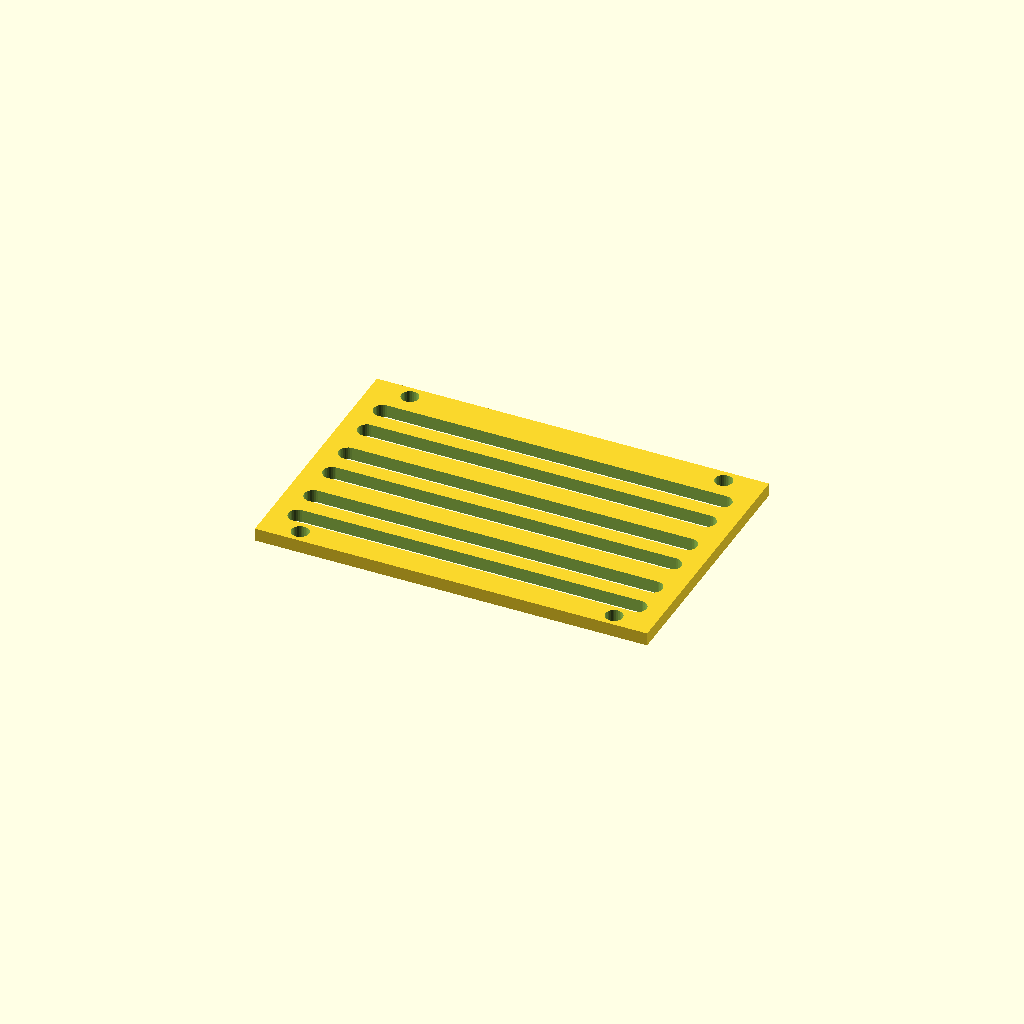
Cell 1 — every parameter at its default value.
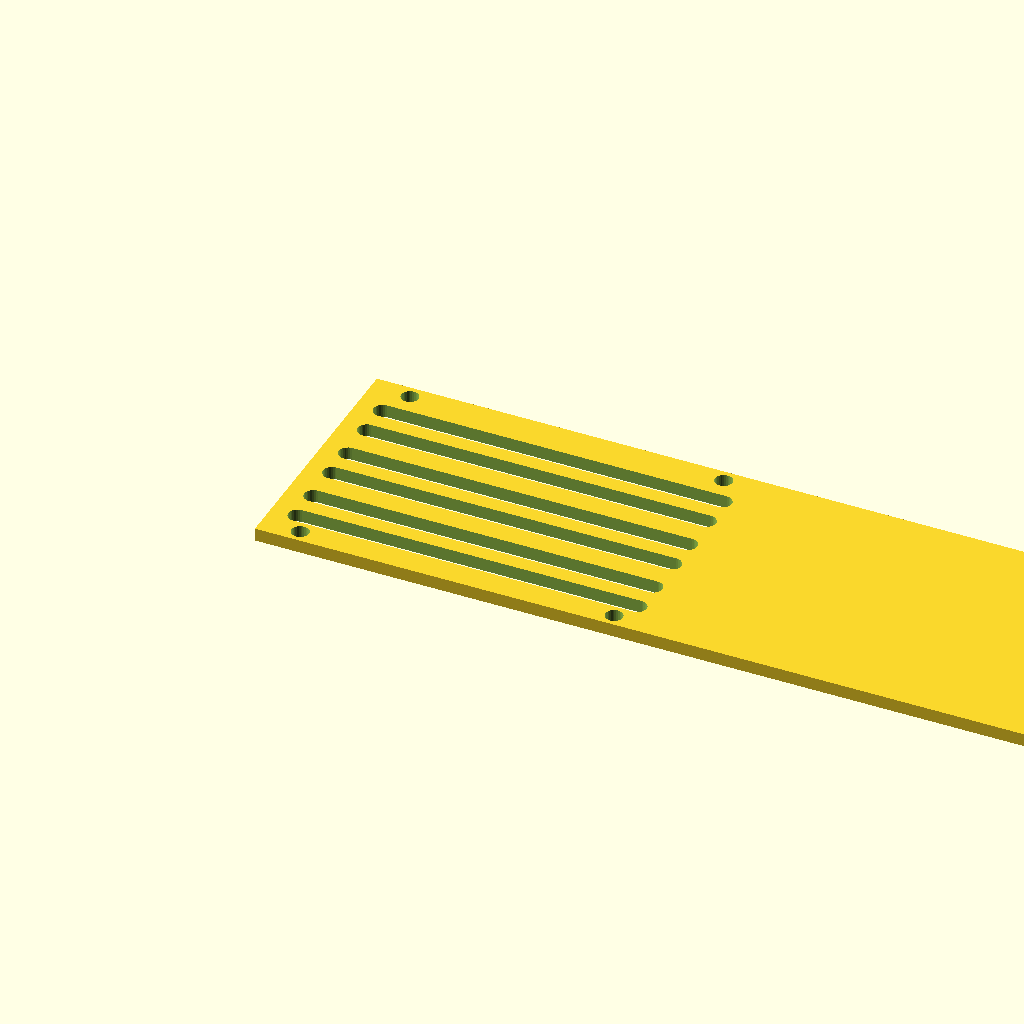
Cell 2: the same model with panel_w = 300.
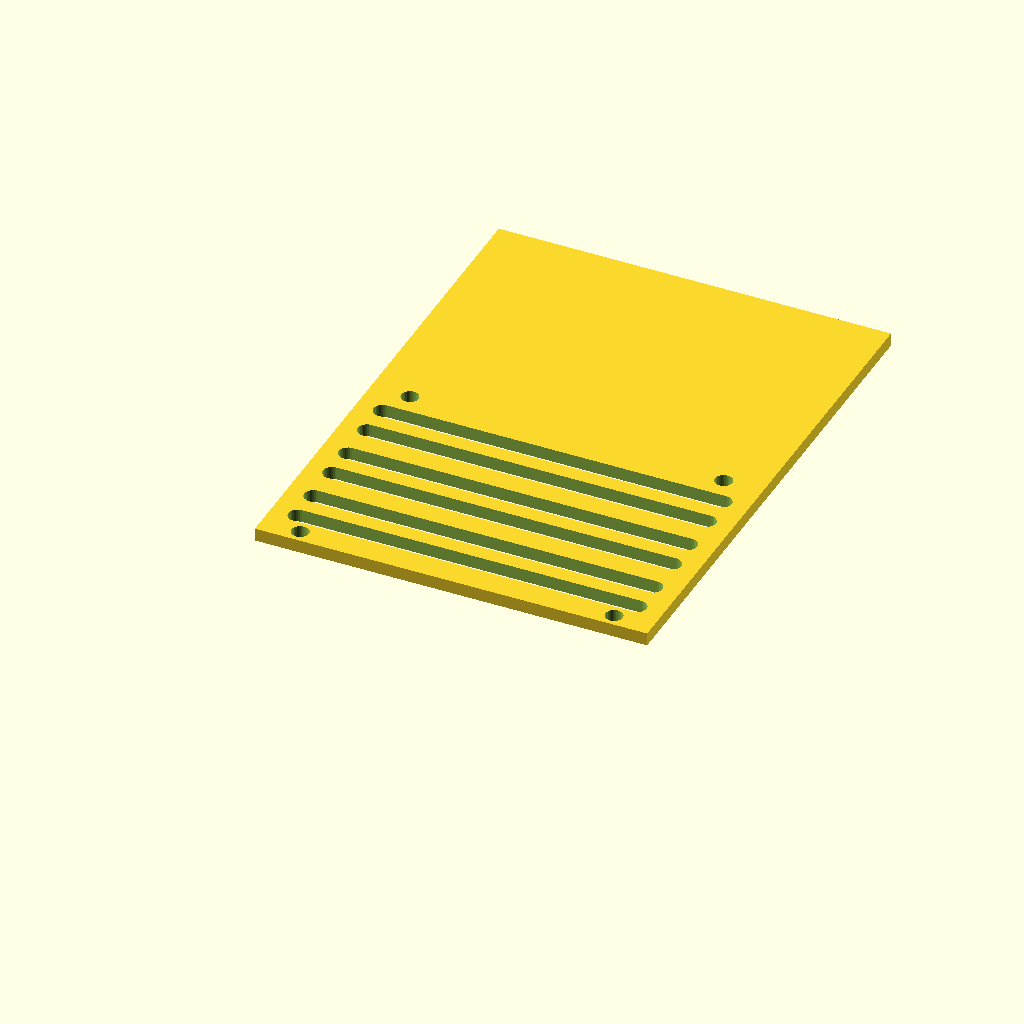
Cell 3: panel_d = 200 (everything else at default).
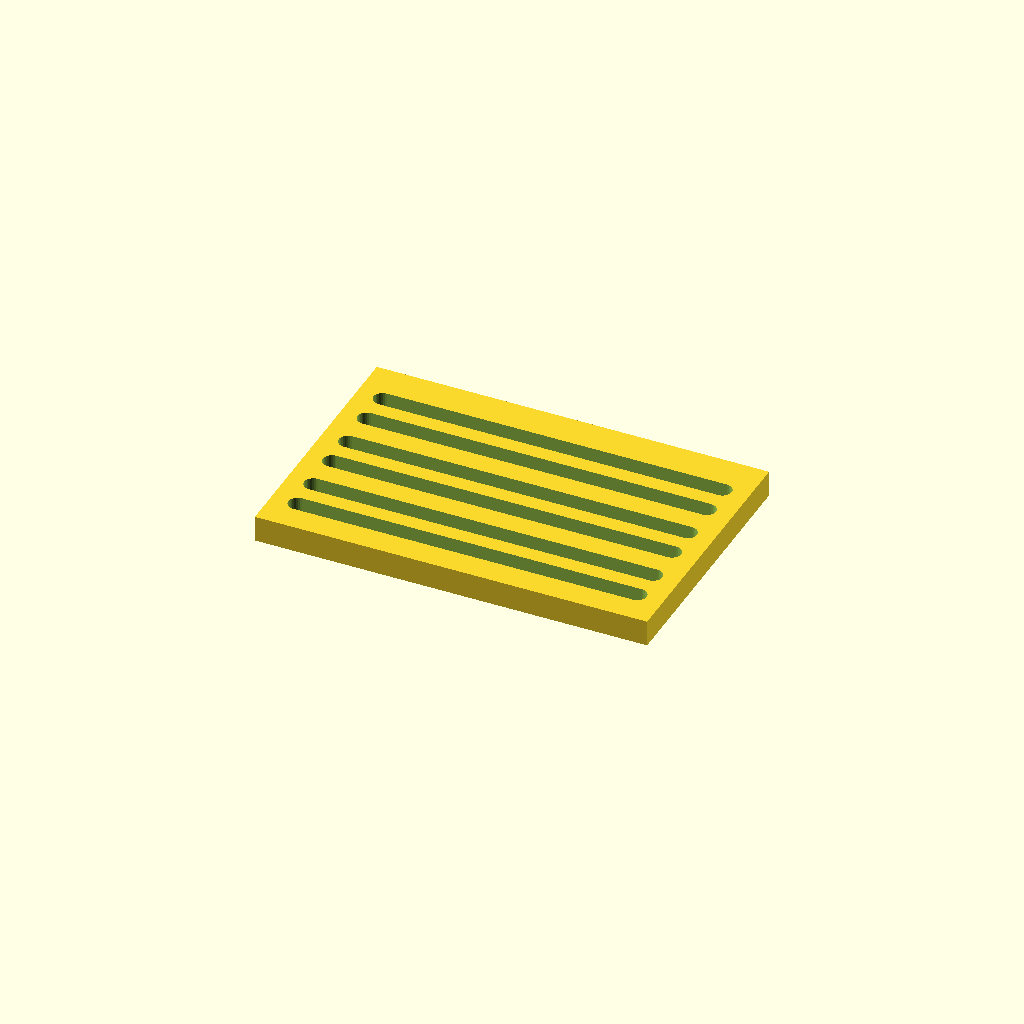
Cell 4: thick = 10 (everything else at default).
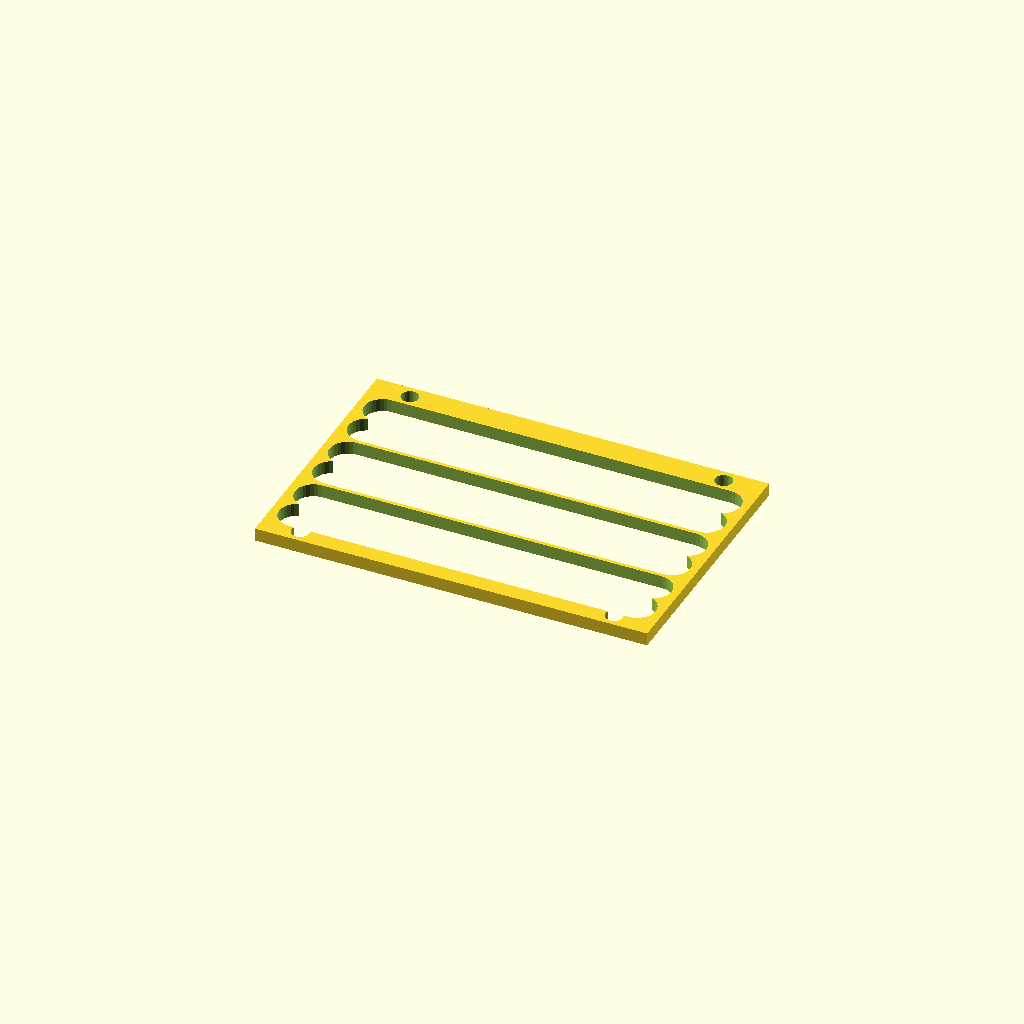
Cell 5 — slot_w set to 14, the other parameters unchanged.
One fixed orthographic camera (rotation 55°, 0°, 25°; colour scheme Cornfield) for every cell.
Source of the model, optional_data/data/gen3/slottedpanels/part_0066.scad:
$fn = 32;

// ----------------------------------------------------------------------
// Slotted panel: 150 x 100 mm, 6 рядов of slots
// ----------------------------------------------------------------------

// --- parameters (mm) ---
panel_w = 150;            // panel width
panel_d = 100;            // panel depth
thick = 5;                // panel thickness
slot_w = 7;               // slot width
pitch0 = 13;              // first row pitch
pitch_step = 2.4;         // pitch increase per row
margin = 10;              // margin around the slot field
rows = 6;                 // number of slot rows
mount_d = 6.6;            // mounting holes
mount_x = 60;             // mounting hole offset

difference() {
  union() {
    cube([panel_w, panel_d, thick]);
  }
  /* slot rows: stadium shaped cutters, 2.5 mm clear of both faces */
  /* row 0: pitch 13, length 130 */
  hull() {
    translate([10, 13.5, -2.5]) cylinder(h = thick + 5, d = slot_w);
    translate([140, 13.5, -2.5]) cylinder(h = thick + 5, d = slot_w);
  }
  /* row 1: pitch 15.4, length 130 */
  hull() {
    translate([10, 26.5, -2.5]) cylinder(h = thick + 5, d = slot_w);
    translate([140, 26.5, -2.5]) cylinder(h = thick + 5, d = slot_w);
  }
  /* row 2: pitch 13, length 130 */
  hull() {
    translate([10, 41.9, -2.5]) cylinder(h = thick + 5, d = slot_w);
    translate([140, 41.9, -2.5]) cylinder(h = thick + 5, d = slot_w);
  }
  /* row 3: pitch 15.4, length 130 */
  hull() {
    translate([10, 54.9, -2.5]) cylinder(h = thick + 5, d = slot_w);
    translate([140, 54.9, -2.5]) cylinder(h = thick + 5, d = slot_w);
  }
  /* row 4: pitch 13, length 130 */
  hull() {
    translate([10, 70.3, -2.5]) cylinder(h = thick + 5, d = slot_w);
    translate([140, 70.3, -2.5]) cylinder(h = thick + 5, d = slot_w);
  }
  /* row 5: pitch 15.4, length 130 */
  hull() {
    translate([10, 83.3, -2.5]) cylinder(h = thick + 5, d = slot_w);
    translate([140, 83.3, -2.5]) cylinder(h = thick + 5, d = slot_w);
  }
  translate([15, 5, -2.5]) cylinder(h = 10, d = mount_d);
  translate([15, 95, -2.5]) cylinder(h = 10, d = mount_d);
  translate([135, 5, -2.5]) cylinder(h = 10, d = mount_d);
  translate([135, 95, -2.5]) cylinder(h = 10, d = mount_d);
}
Parameter table extracted from the source (name, type, default, range or options):
panel_w: number, default 150
panel_d: number, default 100
thick: number, default 5
slot_w: number, default 7
pitch0: number, default 13
pitch_step: number, default 2.4
margin: number, default 10
rows: number, default 6
mount_d: number, default 6.6
mount_x: number, default 60
